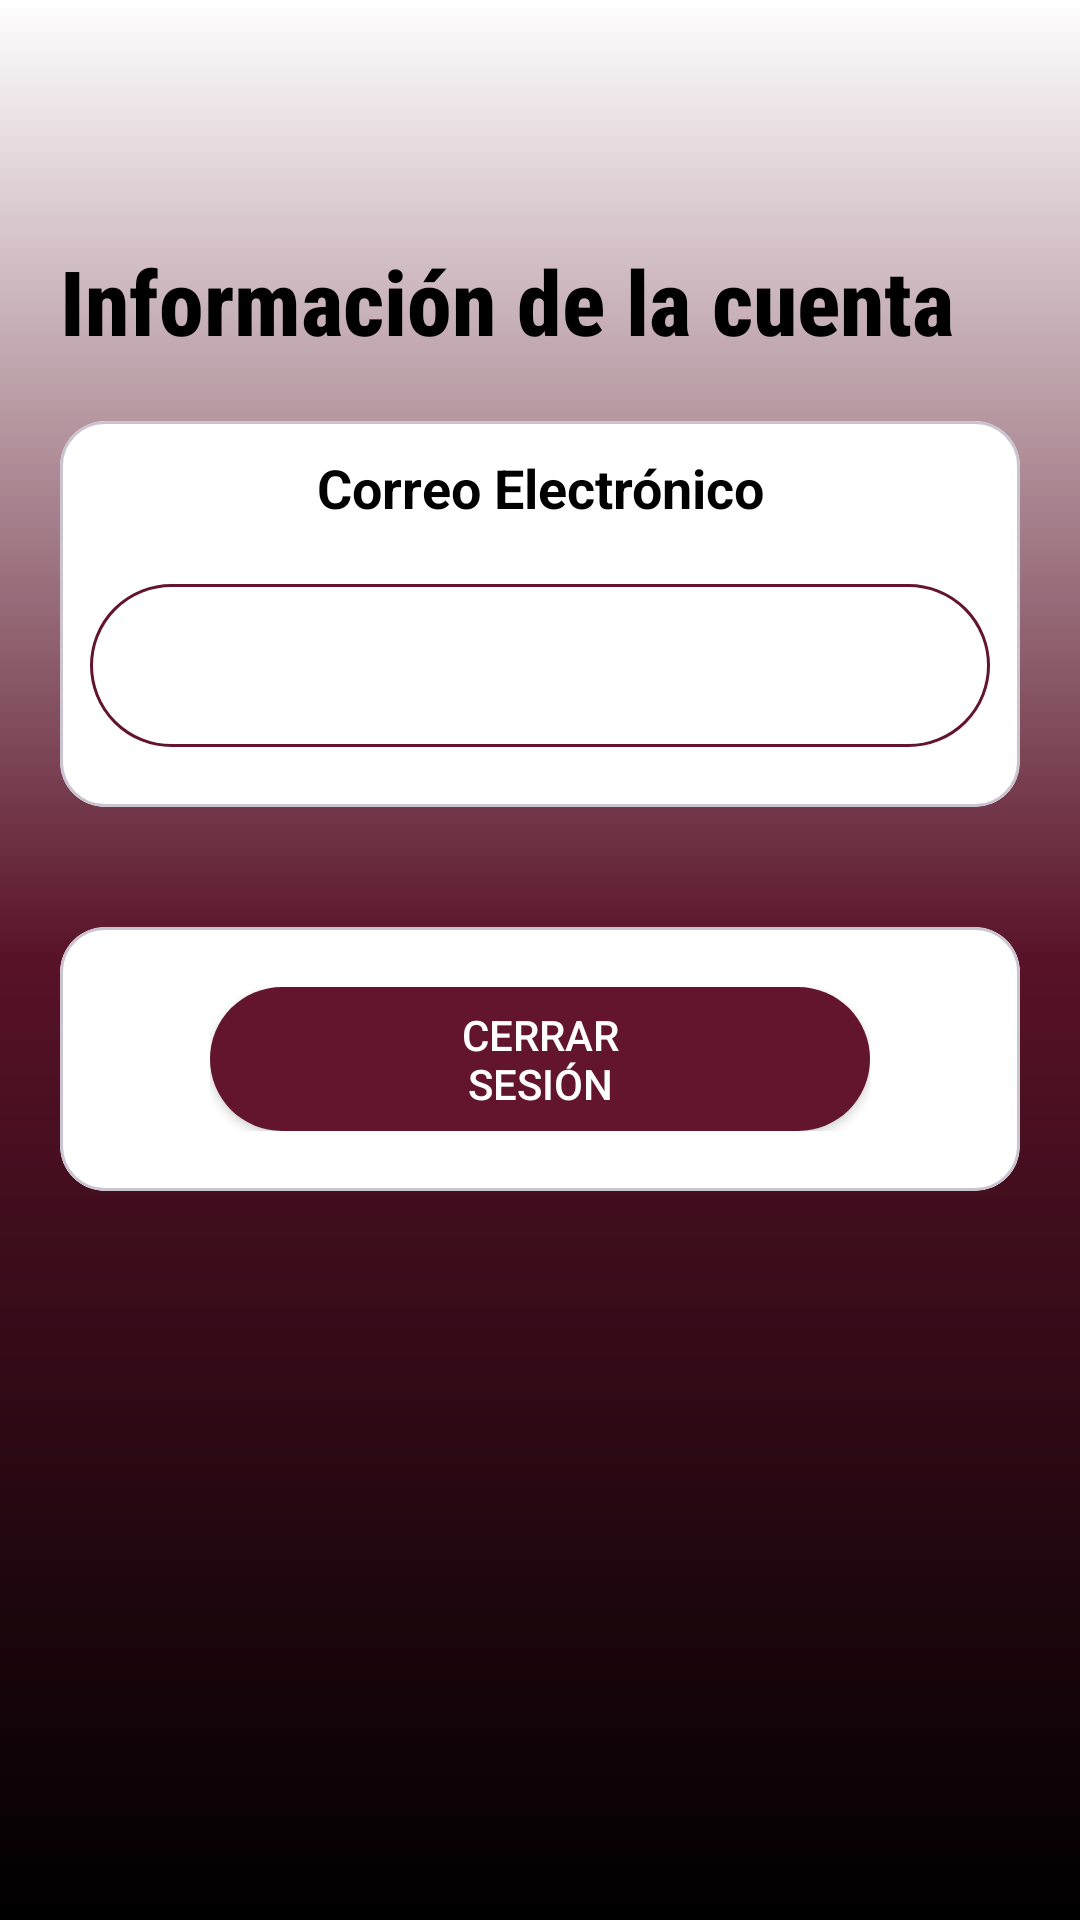

Here is an Android app screen rendered from its layout file. Give the layout XML and the strings, colors and styles it references.
<!-- AndroidManifest.xml: application theme Theme.PoliCarrito -->
<!-- res/layout/fragment_cuenta.xml -->
<?xml version="1.0" encoding="utf-8"?>
<LinearLayout xmlns:android="http://schemas.android.com/apk/res/android"
    xmlns:app="http://schemas.android.com/apk/res-auto"
    xmlns:tools="http://schemas.android.com/tools"


    android:id="@+id/LinearLayout_Base"
    android:layout_width="match_parent"
    android:layout_height="match_parent"
    android:background="@drawable/background_gradient2"
    android:orientation="vertical">

    <LinearLayout
        android:id="@+id/LinearLayout_Bar"
        android:layout_width="match_parent"
        android:layout_height="wrap_content"
        android:orientation="vertical">

        
        <LinearLayout
            android:id="@+id/LinearLayout_01"
            android:layout_width="match_parent"
            android:layout_height="match_parent"
            android:orientation="horizontal">

            <TextView
                android:id="@+id/textView1"
                android:layout_width="wrap_content"
                android:layout_height="wrap_content"
                android:layout_marginStart="20dp"
                android:layout_marginTop="80dp"
                android:layout_marginEnd="0dp"
                android:fontFamily="sans-serif-condensed-medium"
                android:text="Información de la cuenta"
                android:textSize="30sp"
                android:textStyle="bold"
                android:textColor="@color/black"
                app:layout_constraintStart_toStartOf="parent"
                app:layout_constraintTop_toTopOf="parent" />


        </LinearLayout>

        
    </LinearLayout>

    <ScrollView
        android:id="@+id/ScrollView_01"
        android:layout_width="match_parent"
        android:layout_height="wrap_content">

        <RelativeLayout
            android:id="@+id/RelativeLayout_01"
            android:layout_width="match_parent"
            android:layout_height="wrap_content">

            <LinearLayout
                android:id="@+id/LinearLayout_02"
                android:layout_width="match_parent"
                android:layout_height="wrap_content"
                android:orientation="vertical">

                <com.google.android.material.card.MaterialCardView
                    android:layout_width="match_parent"
                    android:layout_height="match_parent"
                    android:layout_margin="20dp"
                    android:elevation="8dp"
                    app:cardCornerRadius="15dp"
                    android:backgroundTint="@color/white">

                    <RelativeLayout
                        android:layout_width="match_parent"
                        android:layout_height="wrap_content">

                        <LinearLayout
                            android:id="@+id/LiLa_Datos"
                            android:layout_width="match_parent"
                            android:layout_height="wrap_content"
                            android:orientation="horizontal"
                            android:paddingStart="10dp"
                            android:paddingTop="10dp"
                            android:paddingEnd="10dp"
                            android:paddingBottom="0dp">

                            
                        </LinearLayout>

                        <LinearLayout
                            android:id="@+id/Lila_Datos02"
                            android:layout_width="match_parent"
                            android:layout_height="wrap_content"
                            android:layout_below="@+id/LiLa_Datos"
                            android:orientation="vertical"
                            android:paddingStart="10dp"
                            android:paddingEnd="10dp"
                            android:paddingBottom="20dp">

                            <LinearLayout
                                android:layout_width="match_parent"
                                android:layout_height="wrap_content"
                                android:orientation="vertical">

                                <TextView
                                    android:id="@+id/TeVi_TituloCorreo"
                                    android:layout_width="match_parent"
                                    android:layout_height="wrap_content"
                                    android:text="@string/fra_cuenta_Correo"
                                    android:textColor="@color/black"
                                    android:textAlignment="center"
                                    android:textSize="18sp"
                                    android:textStyle="bold"
                                    android:paddingBottom="20dp"/>

                                <TextView
                                    android:id="@+id/TeVi_InformacionCorreo"
                                    android:layout_width="match_parent"
                                    android:layout_height="wrap_content"
                                    android:background="@drawable/design_text"
                                    android:paddingTop="15dp"
                                    android:paddingBottom="15dp"
                                    android:text=""
                                    android:textColor="@color/black"
                                    android:textAlignment="center"
                                    android:textSize="18sp"
                                    android:textStyle="bold" />

                            </LinearLayout>
                        </LinearLayout>
                    </RelativeLayout>
                </com.google.android.material.card.MaterialCardView>

            </LinearLayout>

            <LinearLayout
                android:id="@+id/LinearLayout_03"
                android:layout_width="match_parent"
                android:layout_height="match_parent"
                android:layout_below="@id/LinearLayout_02"
                android:orientation="vertical">

                <com.google.android.material.card.MaterialCardView
                    android:layout_width="match_parent"
                    android:layout_height="match_parent"
                    android:layout_margin="20dp"
                    android:elevation="8dp"
                    app:cardCornerRadius="15dp"
                    android:backgroundTint="@color/white">

                    <RelativeLayout
                        android:layout_width="match_parent"
                        android:layout_height="wrap_content">

                        <LinearLayout
                            android:id="@+id/LiLa_Signup"
                            android:layout_width="match_parent"
                            android:layout_height="wrap_content"
                            android:orientation="horizontal"
                            android:paddingStart="50dp"
                            android:paddingTop="20dp"
                            android:paddingEnd="50dp"
                            android:paddingBottom="20dp">

                        <androidx.appcompat.widget.AppCompatButton
                            android:id="@+id/Btn_Logout"
                            android:layout_width="match_parent"
                            android:layout_height="48dp"
                            android:layout_marginTop="0dp"
                            android:background="@drawable/ic_buttom"
                            android:paddingLeft="64dp"
                            android:paddingRight="64dp"
                            android:text="@string/fra_cuenta_Logout"
                            android:textColor="@color/white" />

                        </LinearLayout>

                    </RelativeLayout>

                </com.google.android.material.card.MaterialCardView>
            </LinearLayout>

        </RelativeLayout>
    </ScrollView>
</LinearLayout>
<!-- resources referenced by this layout -->
<resources>
  <color name="black">#FF000000</color>
  <color name="white">#FFFFFFFF</color>
  <!-- drawable background_gradient2 (drawable) -->
  <?xml version="1.0" encoding="utf-8"?>
  <shape
      xmlns:android="http://schemas.android.com/apk/res/android">
      <gradient
          android:startColor="#000000"
          android:centerColor="#581228"
          android:endColor="#FFFFFF"
          android:angle="90"
          android:type="linear"
          android:centerY="0.5"
          />
  </shape>
  <!-- drawable design_text (drawable) -->
  <?xml version="1.0" encoding="utf-8"?>
  <shape xmlns:android="http://schemas.android.com/apk/res/android" android:shape="rectangle">
      <stroke
          android:width="1dip"
          android:color="@color/Politecnico" />
      <corners android:radius= "50dp" />
  </shape>
  <!-- drawable ic_buttom (drawable) -->
  <?xml version="1.0" encoding="utf-8"?>
  <shape xmlns:android="http://schemas.android.com/apk/res/android" android:shape="rectangle">
      <gradient
          android:startColor="@color/Politecnico"
          android:endColor="@color/Politecnico"/>
  
      <corners android:radius= "200dp" />
  </shape>
  <string name="fra_cuenta_Correo">Correo Electrónico</string>
  <string name="fra_cuenta_Logout">Cerrar Sesión</string>
  <string name="fra_cuenta_Titulo">Datos de la Cuenta</string>
  <string name="fra_cuenta_TituloDatos">Información</string>
  <style name="Theme.PoliCarrito" parent="Base.Theme.PoliCarrito" />
  <color name="Politecnico">#62152D</color>
  <style name="Base.Theme.PoliCarrito" parent="Theme.Material3.DayNight.NoActionBar">
          
          
      </style>
</resources>
